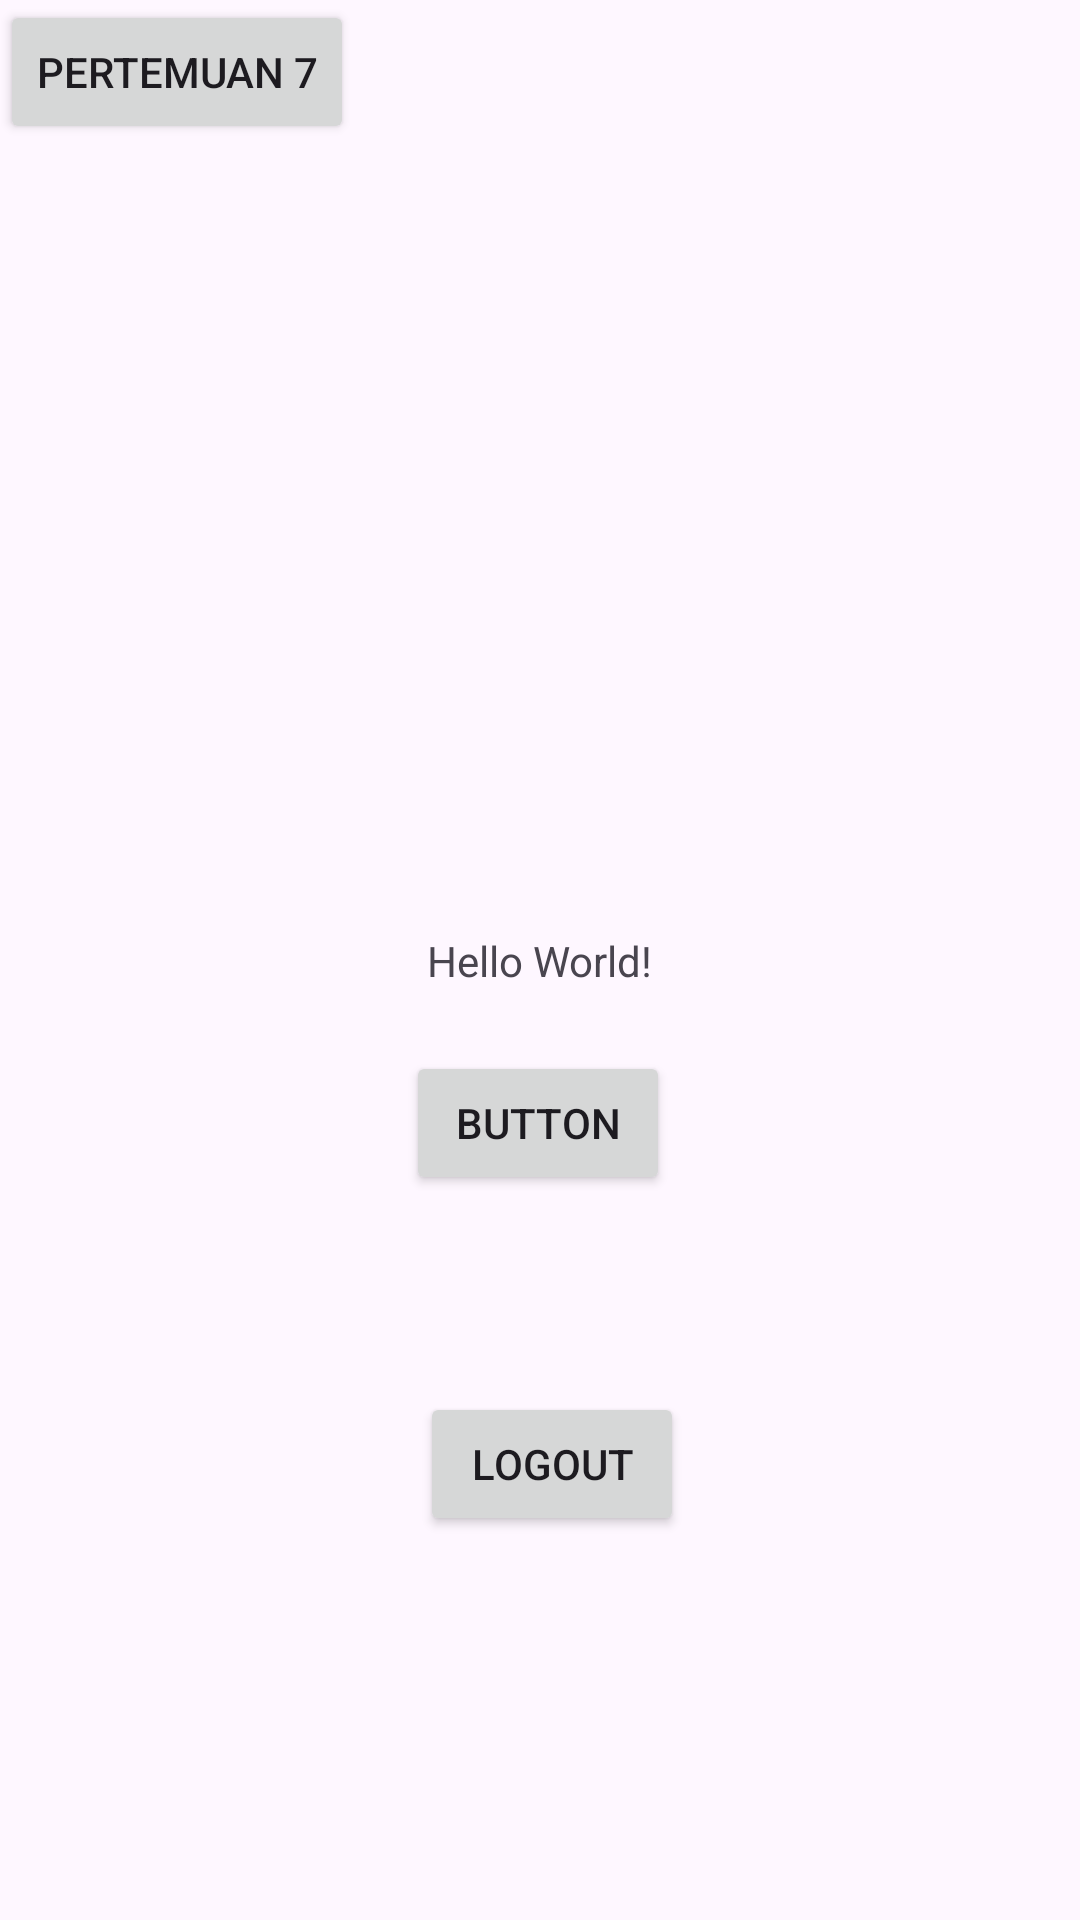

Produce the Android XML layout that renders to this screen, including the resource entries it uses.
<!-- AndroidManifest.xml: application theme Theme.AzraApps -->
<!-- res/layout/activity_main.xml -->
<?xml version="1.0" encoding="utf-8"?>
<androidx.constraintlayout.widget.ConstraintLayout xmlns:android="http://schemas.android.com/apk/res/android"
    xmlns:app="http://schemas.android.com/apk/res-auto"
    xmlns:tools="http://schemas.android.com/tools"
    android:id="@+id/main"
    android:layout_width="match_parent"
    android:layout_height="match_parent"
    tools:context=".MainActivity">

    <TextView
        android:layout_width="wrap_content"
        android:layout_height="wrap_content"
        android:text="Hello World!"
        app:layout_constraintBottom_toBottomOf="parent"
        app:layout_constraintEnd_toEndOf="parent"
        app:layout_constraintStart_toStartOf="parent"
        app:layout_constraintTop_toTopOf="parent" />

    <Button
        android:id="@+id/btnToFourth"
        android:layout_width="wrap_content"
        android:layout_height="wrap_content"
        android:text="Button"
        app:layout_constraintBottom_toBottomOf="parent"
        app:layout_constraintEnd_toEndOf="parent"
        app:layout_constraintHorizontal_bias="0.498"
        app:layout_constraintStart_toStartOf="parent"
        app:layout_constraintTop_toTopOf="parent"
        app:layout_constraintVertical_bias="0.592" />

    <Button
        android:id="@+id/btnToSeventh"        android:layout_width="wrap_content"
        android:layout_height="wrap_content"
        android:text="Pertemuan 7"
        tools:layout_editor_absoluteX="164dp"
        tools:layout_editor_absoluteY="479dp" />

    <Button
        android:id="@+id/btnLogout"
        android:layout_width="wrap_content"
        android:layout_height="wrap_content"
        android:layout_marginBottom="128dp"
        android:text="Logout"
        app:layout_constraintBottom_toBottomOf="parent"
        app:layout_constraintEnd_toEndOf="parent"
        app:layout_constraintHorizontal_bias="0.515"
        app:layout_constraintStart_toStartOf="parent" />


</androidx.constraintlayout.widget.ConstraintLayout>
<!-- resources referenced by this layout -->
<resources>
  <style name="Theme.AzraApps" parent="Base.Theme.AzraApps" />
  <style name="Base.Theme.AzraApps" parent="Theme.Material3.DayNight.NoActionBar">
          
          
      </style>
</resources>
